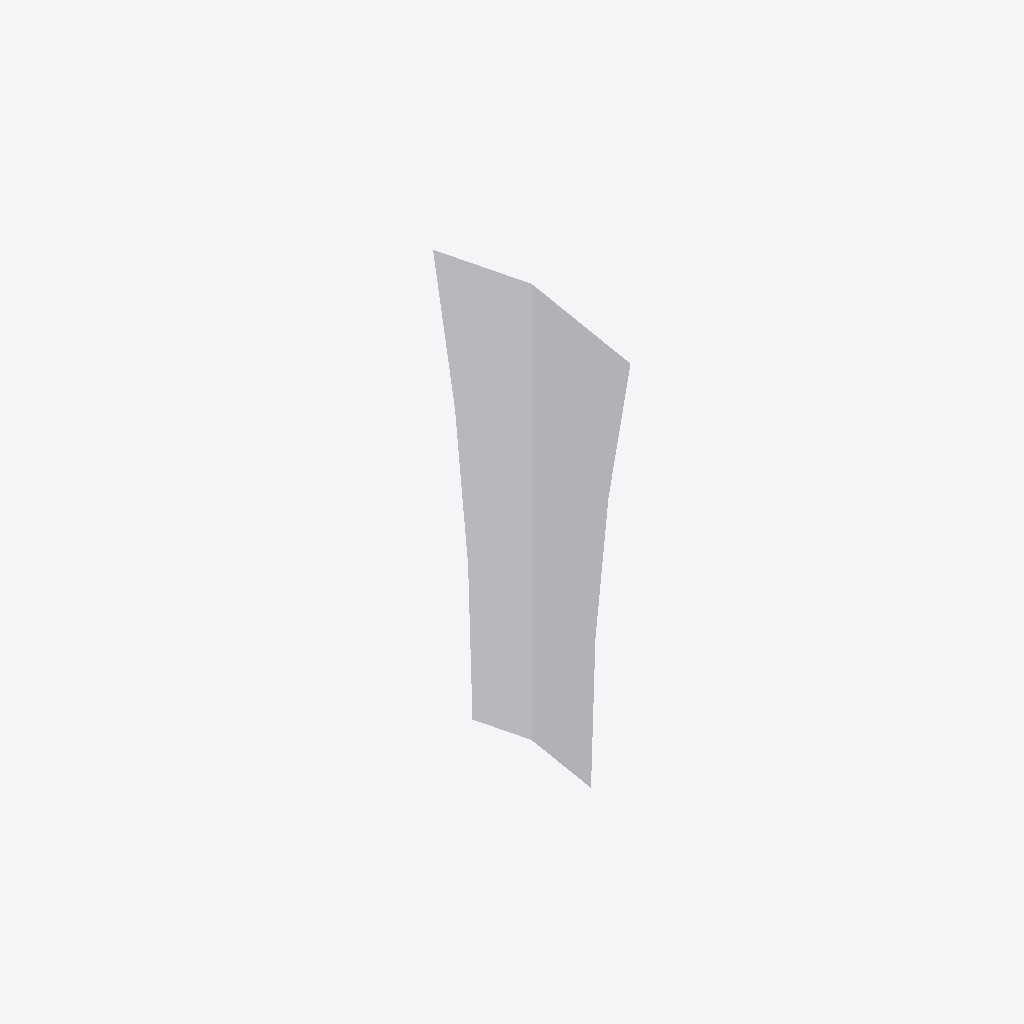
Isometric view of an IFC building model (IFC-SPF (STEP), schema IFC4X3, length unit metre), seen from the south-west, elements coloured by IFC class: 1 other element (light grey).
Extent 200.0 m × 280.0 m × 10.0 m (x, y, z). Elements (1): 1 IfcPavement.

HEADER;
FILE_DESCRIPTION(('ViewDefinition [NotAssigned]'),'2;1');
FILE_NAME('','2026-10-13T14:07:43',(''),(''),'IfcOpenShell 0.9.0alpha0','IfcOpenShell 0.9.0alpha0','');
FILE_SCHEMA(('IFC4X3'));
ENDSEC;
DATA;
#1=IFCPROJECT('00MYSYgNT6Dvy14YDUSxrU',$,'Sectioned Surface with Stringlines',$,$,$,$,(#10),#5);
#2=IFCSITE('0UPYLbstvF9Bt5Nzghp$8T',$,'Site',$,$,$,$,$,$,$,$,$,$,$);
#389=IFCPAVEMENT('3HY$4Vm$PAGvrl1tPW71iP',$,'Pavement',$,$,#395,#385,$,$);
ENDSEC;
